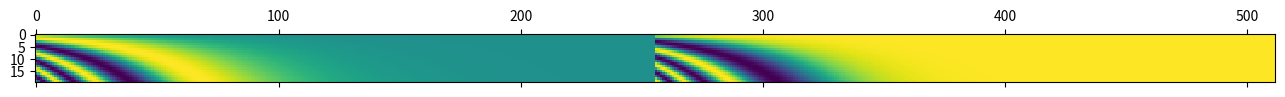

The script that saved this image:
import numpy as np
#demension
import matplotlib.pyplot as plt
i=np.arange(0,256)
positions=np.arange(0,20)
def com_encod(pos,i):
    x=np.sin(position/(np.power(10000.,2.*i/512.)))
    y=np.cos(position/(np.power(10000.,2.*i/512.)))
    return x,y
d1=np.zeros([20,256])
d2=np.zeros([20,256])
for position in positions:
    for dim in i:
        x,y=com_encod(position,i)
        d1[position][i]=x
        d2[position][i]=y
d=np.concatenate((d1,d2),axis=1)
plt.matshow(d,fignum=40)
plt.show()
